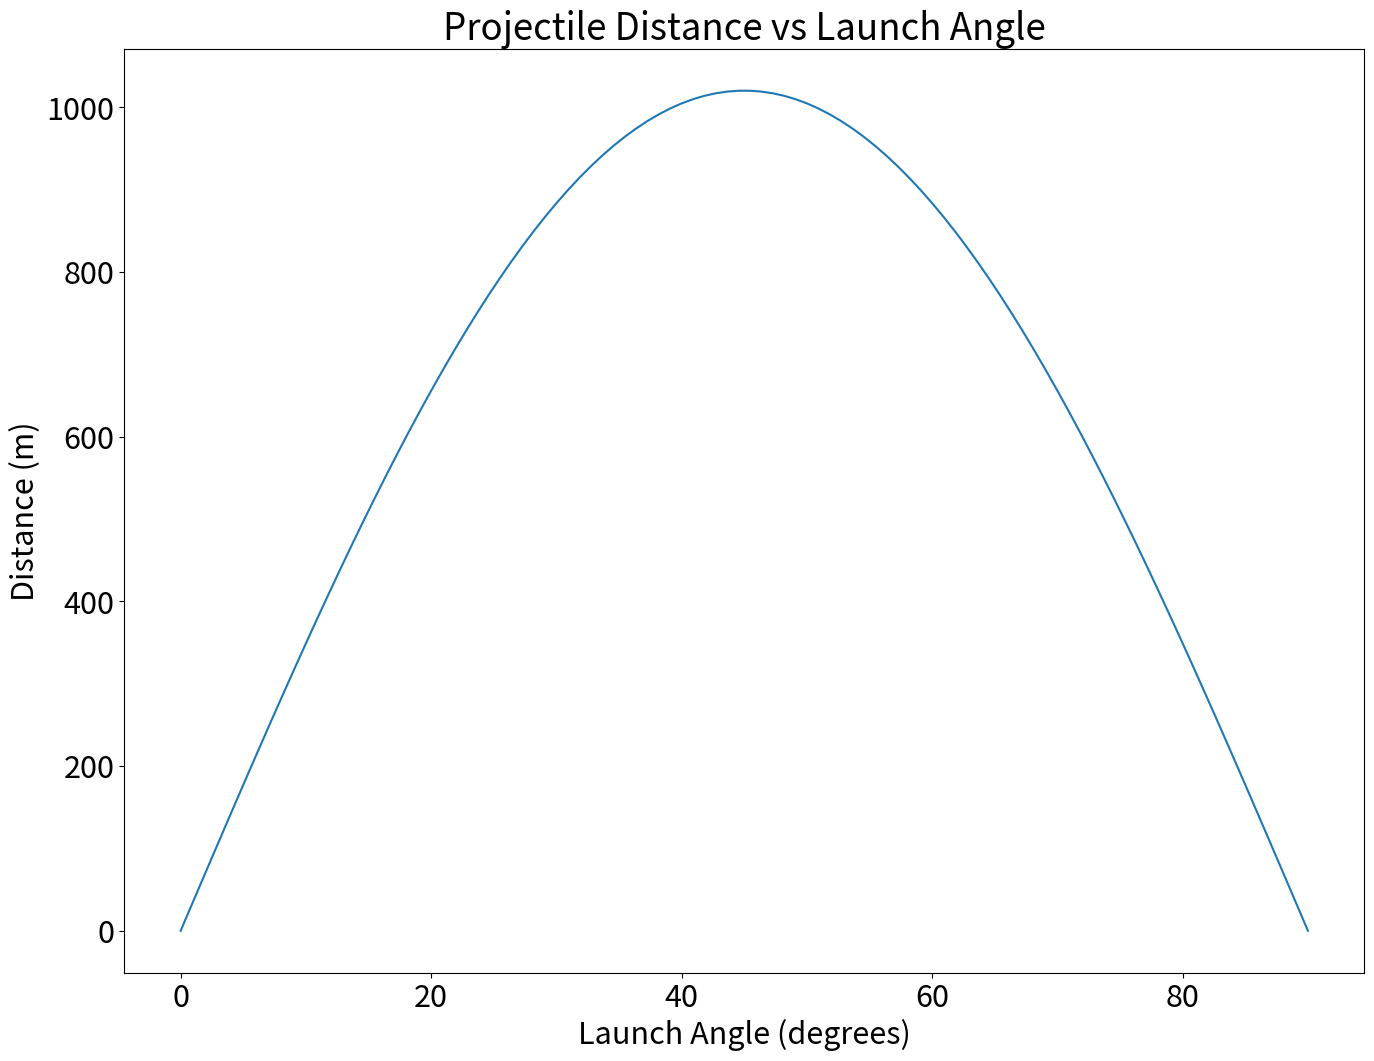

Here is the Python script that generated this plot:
import numpy as np
import matplotlib.pyplot as plt

#make the font size for plotting very large
plt.rcParams.update({'font.size': 22})

#write variables for gravity, drag coefficent, and launch angle
gravity = 9.8
drag_coefficient = 0.5
launch_angle = 45
initial_velocity = 100

#write a function that calculates the distance a projectile will travel given the variables above
def projectile_distance(velocity, launch_angle, gravity, drag_coefficient):
    launch_angle = np.radians(launch_angle)
    distance = (velocity**2 * np.sin(2 * launch_angle)) / gravity
    return distance

#write a function that calculates the time it takes for a projectile to hit the ground given the variables above
def time_to_hit_ground(velocity, launch_angle, gravity):
    #convert launch angle to radians
    launch_angle = np.radians(launch_angle)
    time = (2 * velocity * np.sin(launch_angle)) / gravity
    return time

# plot the trajectory of the projectile
def plot_trajectory(velocity, launch_angle, gravity, drag_coefficient):
    time = time_to_hit_ground(velocity, launch_angle, gravity)
    time = np.linspace(0, time, 100)
    x = velocity * np.cos(launch_angle) * time
    y = velocity * np.sin(launch_angle) * time - 0.5 * gravity * time**2
    # make the figure size large
    plt.figure(figsize=(16, 12))
    plt.plot(x, y)
    plt.xlabel('Distance (m)')
    plt.ylabel('Height (m)')
    plt.title('Projectile Trajectory')
    plt.show()

if __name__ == '__main__':
    #distance = projectile_distance(initial_velocity, launch_angle, gravity, drag_coefficient)
    #print('The projectile will travel a distance of', distance, 'meters.')
    #plot_trajectory(initial_velocity, launch_angle, gravity, drag_coefficient)
    
    # make a plot of the distance as a function of launch angle
    launch_angles = np.linspace(0,90, 100)
    distances = [projectile_distance(initial_velocity, angle, gravity, drag_coefficient) for angle in launch_angles]
    plt.figure(figsize=(16, 12))
    plt.plot(launch_angles, distances)
    plt.xlabel('Launch Angle (degrees)')
    plt.ylabel('Distance (m)')
    plt.title('Projectile Distance vs Launch Angle')
    plt.show()